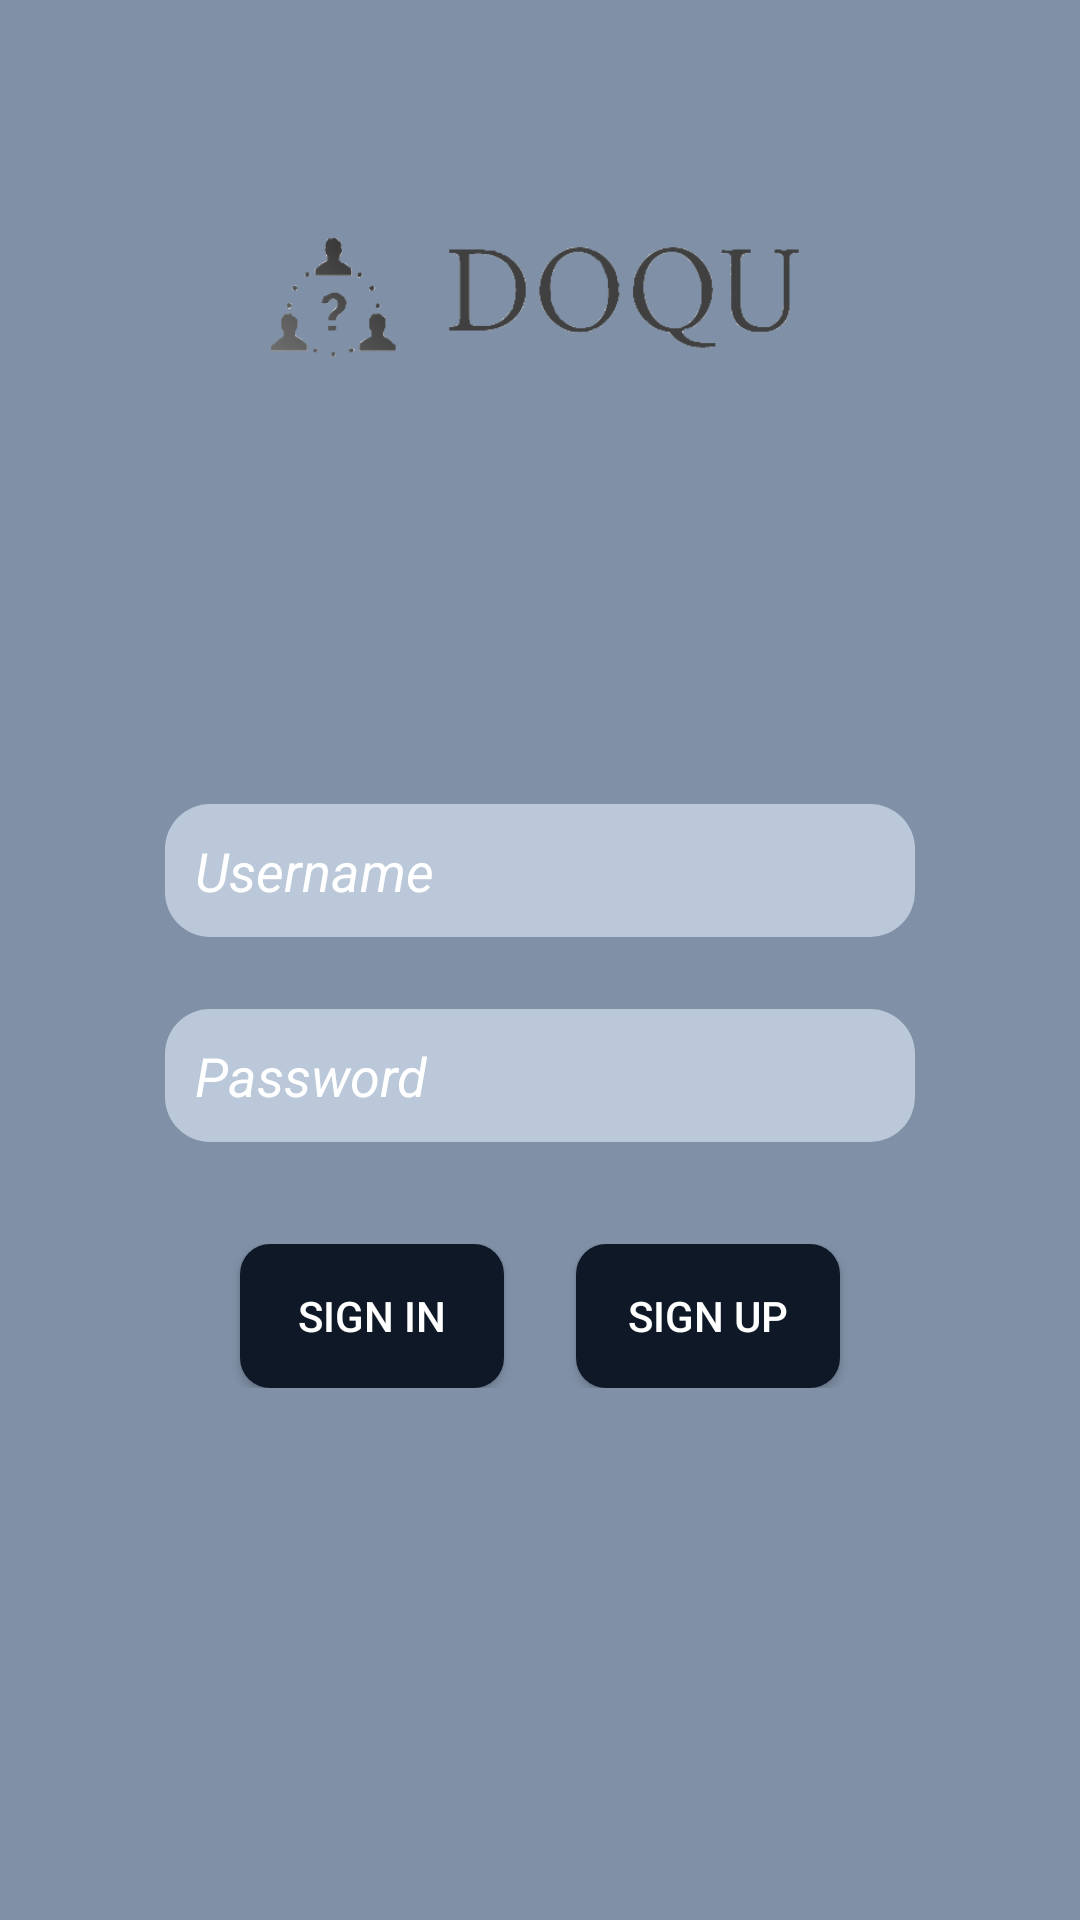

Write the Android layout XML for this screen, with the resource values it uses.
<!-- AndroidManifest.xml: application theme Theme.AppCompat.NoActionBar -->
<!-- res/layout/activity_main.xml -->
<?xml version="1.0" encoding="utf-8"?>
<LinearLayout xmlns:android="http://schemas.android.com/apk/res/android"
    xmlns:app="http://schemas.android.com/apk/res-auto"
    xmlns:tools="http://schemas.android.com/tools"
    android:layout_width="match_parent"
    android:layout_height="match_parent"
    android:background="#8090A6"
    android:gravity="center"
    tools:context=".Main.MainActivity">

    <ScrollView
        android:layout_width="match_parent"
        android:layout_height="match_parent">

        <LinearLayout
            android:layout_width="match_parent"
            android:layout_height="match_parent"
            android:orientation="vertical">

            <LinearLayout
                android:layout_width="match_parent"
                android:layout_height="wrap_content"
                android:gravity="center"
                android:orientation="vertical">

                <ImageView
                    android:layout_width="196dp"
                    android:layout_height="196dp"
                    android:layout_marginBottom="48dp"
                    android:src="@drawable/doqu" />

                <EditText
                    android:id="@+id/username"
                    android:layout_width="250dp"
                    android:layout_height="wrap_content"
                    android:layout_marginTop="24dp"
                    android:background="@drawable/rounded_corners"
                    android:hint="@string/username"
                    android:padding="10dp"
                    android:textColorHint="#FFFFFF"
                    android:textStyle="italic" />

                <EditText
                    android:id="@+id/password"
                    android:layout_width="250dp"
                    android:layout_height="wrap_content"
                    android:layout_marginTop="24dp"
                    android:background="@drawable/rounded_corners"
                    android:hint="@string/password"
                    android:inputType="textPassword"
                    android:padding="10dp"
                    android:textColorHint="#FFFFFF"
                    android:textStyle="italic" />


            </LinearLayout>

            <LinearLayout
                android:id="@+id/linearLayout"
                android:layout_width="match_parent"
                android:layout_height="wrap_content"
                android:layout_marginTop="24dp"
                android:layout_marginBottom="128dp"
                android:gravity="center"
                android:orientation="horizontal"
                android:padding="10dp">

                <Button
                    android:id="@+id/signIn"
                    android:layout_width="wrap_content"
                    android:layout_height="wrap_content"
                    android:layout_marginRight="12dp"
                    android:background="@drawable/rounded_corners_grey"
                    android:padding="12dp"
                    android:text="@string/sign_in" />

                <Button
                    android:id="@+id/signUp"
                    android:layout_width="wrap_content"
                    android:layout_height="wrap_content"
                    android:layout_marginLeft="12dp"
                    android:background="@drawable/rounded_corners_grey"
                    android:padding="12dp"
                    android:text="@string/sign_up" />

            </LinearLayout>

        </LinearLayout>
    </ScrollView>
</LinearLayout>
<!-- resources referenced by this layout -->
<resources>
  <!-- drawable doqu: png bitmap (drawable, 16585 bytes) -->
  <!-- drawable rounded_corners (drawable) -->
  <?xml version="1.0" encoding="utf-8"?>
  <shape xmlns:android="http://schemas.android.com/apk/res/android"
      android:shape="rectangle">
  
      <solid android:color="#BAC8D9"/>
  
      <corners
          android:bottomRightRadius="15dp"
          android:bottomLeftRadius="15dp"
          android:topLeftRadius="15dp"
          android:topRightRadius="15dp" />
  
  </shape>
  <!-- drawable rounded_corners_grey (drawable) -->
  <?xml version="1.0" encoding="utf-8"?>
  <shape xmlns:android="http://schemas.android.com/apk/res/android"
      android:shape="rectangle">
  
      <solid android:color="#0E1826"/>
  
      <corners
          android:bottomRightRadius="10dp"
          android:bottomLeftRadius="10dp"
          android:topLeftRadius="10dp"
          android:topRightRadius="10dp" />
  
  </shape>
  <string name="password">Password</string>
  <string name="sign_in">Sign In</string>
  <string name="sign_up">Sign Up</string>
  <string name="username">Username</string>
  <style name="Theme.AppCompat.NoActionBar">
          <item name="windowActionBar">false</item>
          <item name="windowNoTitle">true</item>
          <item name="android:statusBarColor">@android:color/transparent</item>
      </style>
</resources>
